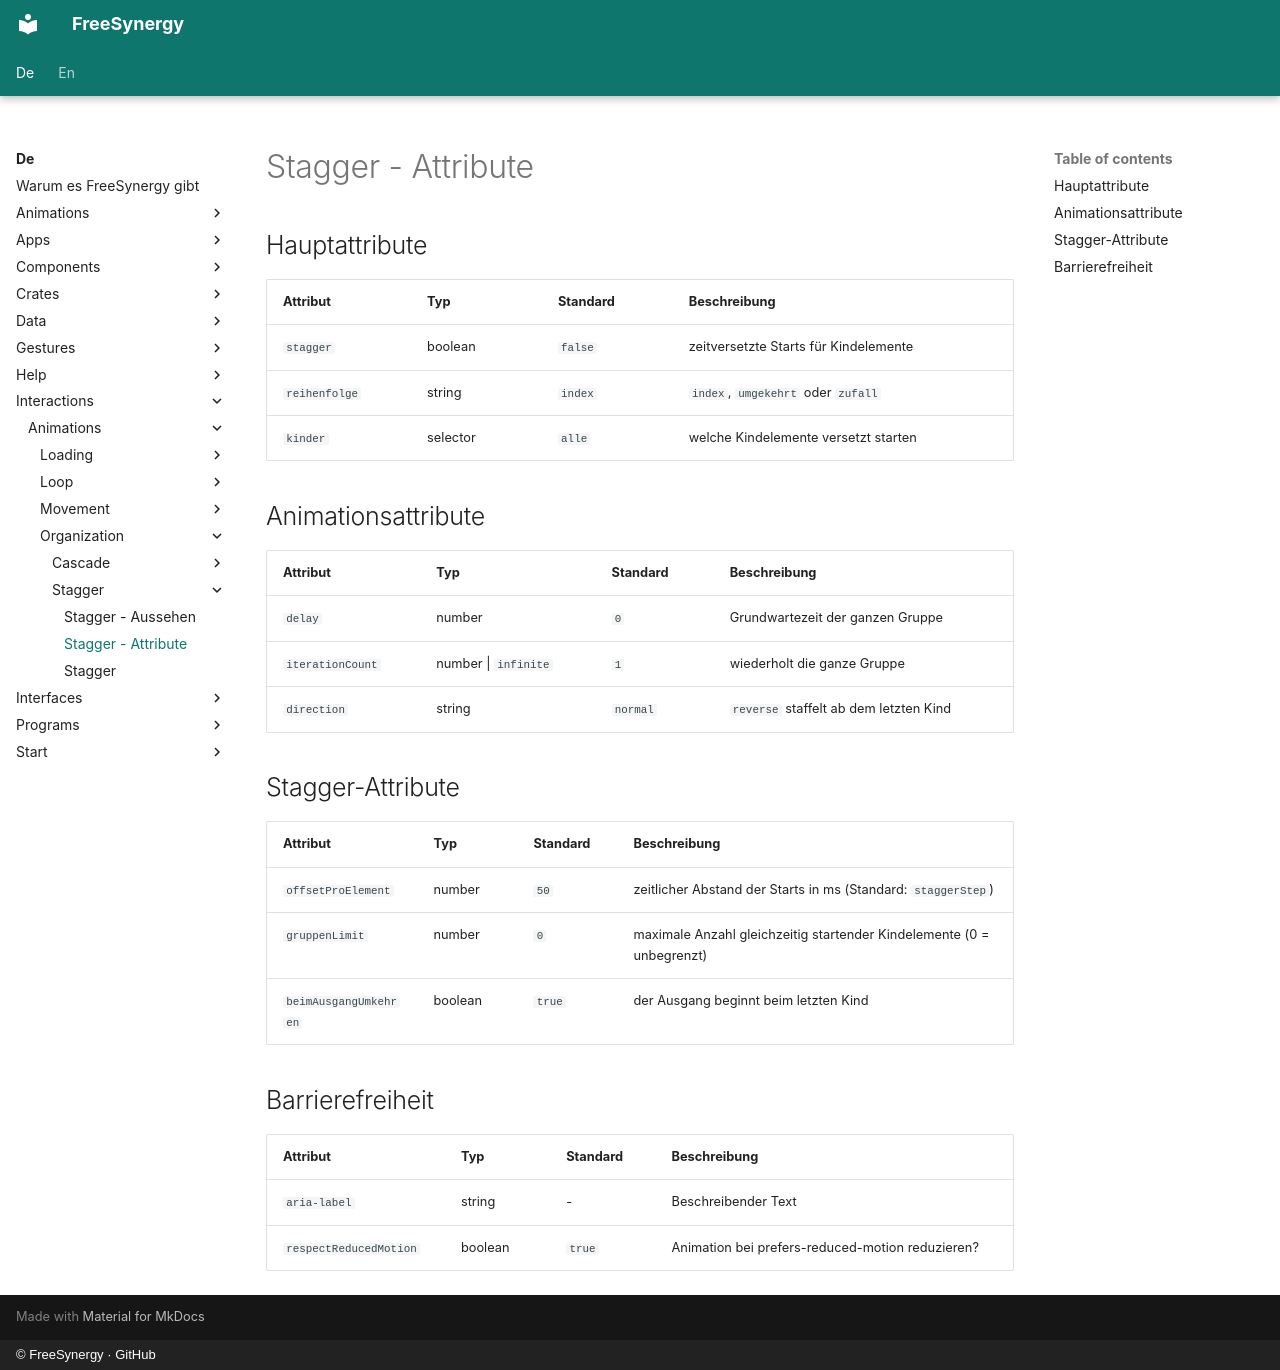

repository: FreeSynergy/fs-documentation · page: de/interactions/animations/organization/stagger/attributes/index.html · generator: mkdocs · copyright: © FreeSynergy · GitHub

# Stagger - Attribute

## Hauptattribute

| Attribut | Typ | Standard | Beschreibung |
|----------|-----|----------|--------------|
| `stagger` | boolean | `false` | zeitversetzte Starts für Kindelemente |
| `reihenfolge` | string | `index` | `index`, `umgekehrt` oder `zufall` |
| `kinder` | selector | `alle` | welche Kindelemente versetzt starten |

## Animationsattribute

| Attribut | Typ | Standard | Beschreibung |
|----------|-----|----------|--------------|
| `delay` | number | `0` | Grundwartezeit der ganzen Gruppe |
| `iterationCount` | number \| `infinite` | `1` | wiederholt die ganze Gruppe |
| `direction` | string | `normal` | `reverse` staffelt ab dem letzten Kind |

## Stagger-Attribute

| Attribut | Typ | Standard | Beschreibung |
|----------|-----|----------|--------------|
| `offsetProElement` | number | `50` | zeitlicher Abstand der Starts in ms (Standard: `staggerStep`) |
| `gruppenLimit` | number | `0` | maximale Anzahl gleichzeitig startender Kindelemente (0 = unbegrenzt) |
| `beimAusgangUmkehren` | boolean | `true` | der Ausgang beginnt beim letzten Kind |

## Barrierefreiheit

| Attribut | Typ | Standard | Beschreibung |
|----------|-----|----------|--------------|
| `aria-label` | string | - | Beschreibender Text |
| `respectReducedMotion` | boolean | `true` | Animation bei prefers-reduced-motion reduzieren? |
